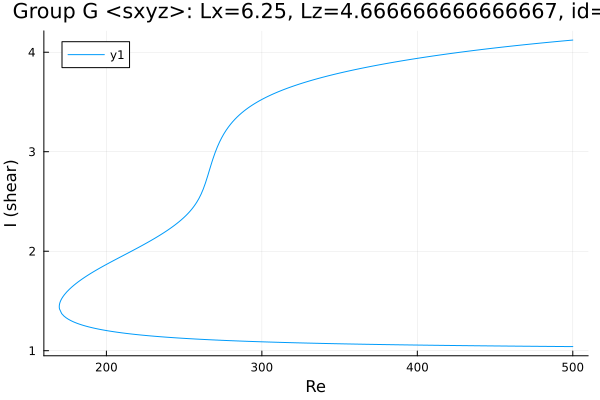

Source data for this figure (header and first rows):
Re, shear
500.0, 4.122
499, 4.121
497.6, 4.119
496.1, 4.117
494.7, 4.115
493.3, 4.113
491.9, 4.111
490.5, 4.109
489.1, 4.107
487.7, 4.105
486.3, 4.102
484.8, 4.1
483.4, 4.098
482, 4.096
480.6, 4.094
479.2, 4.092
477.8, 4.09
476.4, 4.087
474.9, 4.085
473.5, 4.083
472.1, 4.081
470.7, 4.078
469.3, 4.076
467.9, 4.074
466.5, 4.071
465, 4.069
463.9, 4.067
462.5, 4.065
461.1, 4.062
459.6, 4.06
458.2, 4.058
456.8, 4.055
455.4, 4.053
454, 4.05
452.6, 4.048
451.2, 4.045
449.7, 4.043
448.3, 4.04
446.9, 4.037
445.5, 4.035
444.1, 4.032
442.7, 4.03
441.3, 4.027
439.8, 4.024
438.4, 4.022
437, 4.019
435.6, 4.016
434.2, 4.013
432.8, 4.011
431.4, 4.008
429.9, 4.005
428.5, 4.002
427.1, 3.999
425.7, 3.996
424.3, 3.993
422.9, 3.99
421.5, 3.987
420, 3.984
418.6, 3.981
417.2, 3.978
... 483 more rows
